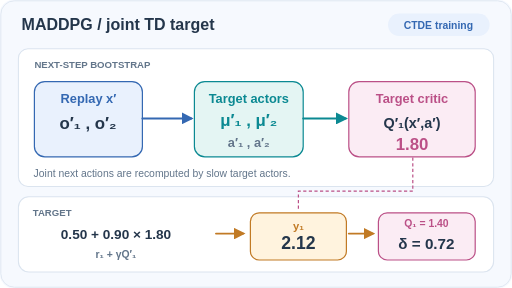
t = 0.00 s
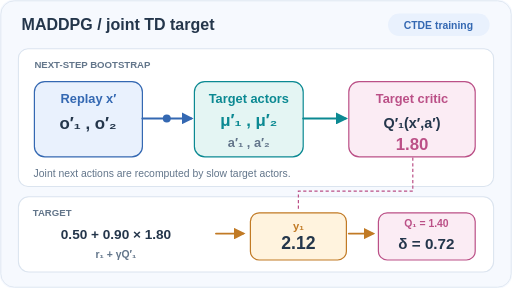
t = 1.67 s
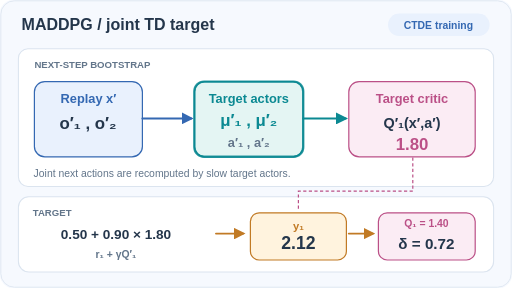
t = 3.33 s
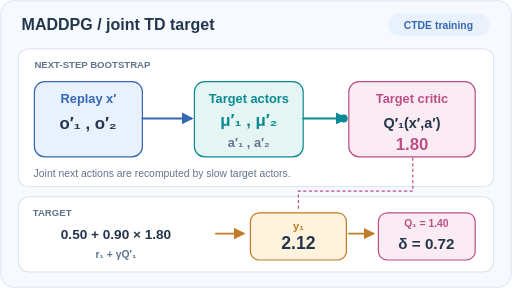
t = 5.00 s
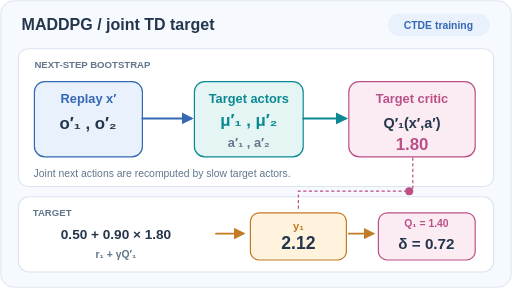
t = 6.67 s
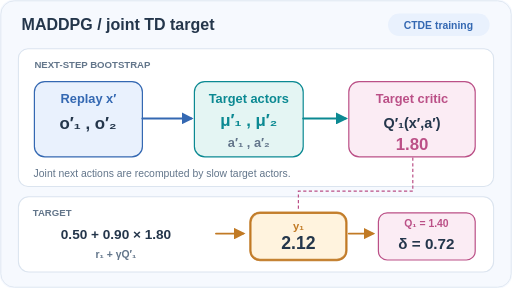
t = 8.33 s

The animated SVG that drew these frames (rendered in a browser with its animation timeline set to each time). Animation: 17 SMIL elements (animate=17); frames cover the first 8.33 s, repeats indefinitely.

<svg xmlns="http://www.w3.org/2000/svg" width="640" height="360" viewBox="0 0 640 360" role="img" aria-labelledby="ttl dsc"><title id="ttl">MADDPG joint replay bootstrap and one-agent critic TD residual</title><desc id="dsc">Replayed next observations enter each target actor; joint next actions enter agent one target critic; reward and discount produce y=2.12 and the agent-one TD error=0.72. Example numbers are illustrative.</desc><defs><marker id="blue-tip" viewBox="0 0 10 10" refX="8" refY="5" markerWidth="6" markerHeight="6" orient="auto"><path d="M0 0 L10 5 L0 10 Z" fill="#3468b2" /></marker><marker id="teal-tip" viewBox="0 0 10 10" refX="8" refY="5" markerWidth="6" markerHeight="6" orient="auto"><path d="M0 0 L10 5 L0 10 Z" fill="#0b8992" /></marker><marker id="magenta-tip" viewBox="0 0 10 10" refX="8" refY="5" markerWidth="6" markerHeight="6" orient="auto"><path d="M0 0 L10 5 L0 10 Z" fill="#bb5087" /></marker><marker id="amber-tip" viewBox="0 0 10 10" refX="8" refY="5" markerWidth="6" markerHeight="6" orient="auto"><path d="M0 0 L10 5 L0 10 Z" fill="#c17a25" /></marker></defs><style>@media(prefers-reduced-motion:reduce){.pulse,.glow{display:none!important}}</style><rect x="0" y="0" width="640" height="360" rx="18" fill="#f6f9fe" stroke="#f6f9fe" stroke-width="1.3" /><rect x="1" y="1" width="638" height="358" rx="17" fill="none" stroke="#dbe4ef" stroke-width="1" /><text x="27" y="37" font-family="Arial,Helvetica,sans-serif" font-size="20" font-weight="700" text-anchor="start" fill="#24364b">MADDPG / joint TD target</text><rect x="485" y="17" width="127" height="28" rx="14" fill="#e9f1fd" stroke="#e9f1fd" stroke-width="0" /><text x="548" y="36" font-family="Arial,Helvetica,sans-serif" font-size="13" font-weight="700" text-anchor="middle" fill="#3468b2">CTDE training</text><rect x="23" y="61" width="594" height="172" rx="12" fill="white" stroke="#dbe4ef" stroke-width="1.3" /><text x="43" y="85" font-family="Arial,Helvetica,sans-serif" font-size="12" font-weight="700" text-anchor="start" fill="#62758a">NEXT-STEP BOOTSTRAP</text><rect x="43" y="102" width="135" height="94" rx="13" fill="#e9f1fd" stroke="#3468b2" stroke-width="1.5" /><text x="110.5" y="129" font-family="Arial,Helvetica,sans-serif" font-size="16" font-weight="700" text-anchor="middle" fill="#3468b2">Replay x′</text><rect x="243" y="102" width="136" height="94" rx="13" fill="#e4f5f3" stroke="#0b8992" stroke-width="1.5" /><text x="311" y="129" font-family="Arial,Helvetica,sans-serif" font-size="16" font-weight="700" text-anchor="middle" fill="#0b8992">Target actors</text><rect x="436" y="102" width="158" height="94" rx="13" fill="#fbecf4" stroke="#bb5087" stroke-width="1.5" /><text x="515" y="129" font-family="Arial,Helvetica,sans-serif" font-size="16" font-weight="700" text-anchor="middle" fill="#bb5087">Target critic</text><text x="110" y="161" font-family="Arial,Helvetica,sans-serif" font-size="21" font-weight="600" text-anchor="middle" fill="#24364b">o′₁ , o′₂</text><text x="311" y="158" font-family="Arial,Helvetica,sans-serif" font-size="21" font-weight="700" text-anchor="middle" fill="#0b8992">μ′₁ , μ′₂</text><text x="311" y="184" font-family="Arial,Helvetica,sans-serif" font-size="16" font-weight="600" text-anchor="middle" fill="#62758a">a′₁ , a′₂</text><text x="515" y="160" font-family="Arial,Helvetica,sans-serif" font-size="18" font-weight="650" text-anchor="middle" fill="#24364b">Q′₁(x′,a′)</text><text x="515" y="188" font-family="Arial,Helvetica,sans-serif" font-size="21" font-weight="700" text-anchor="middle" fill="#bb5087">1.80</text><path d="M178 148 L239 148" fill="none" stroke="#3468b2" stroke-width="2.5" stroke-linecap="round" stroke-linejoin="round" marker-end="url(#blue-tip)" /><path d="M379 148 L432 148" fill="none" stroke="#0b8992" stroke-width="2.5" stroke-linecap="round" stroke-linejoin="round" marker-end="url(#teal-tip)" /><rect x="23" y="246" width="594" height="94" rx="13" fill="white" stroke="#dbe4ef" stroke-width="1.3" /><text x="41" y="270" font-family="Arial,Helvetica,sans-serif" font-size="12" font-weight="700" text-anchor="start" fill="#62758a">TARGET</text><text x="145" y="299" font-family="Arial,Helvetica,sans-serif" font-size="17" font-weight="600" text-anchor="middle" fill="#24364b">0.50 + 0.90 × 1.80</text><text x="145" y="322" font-family="Arial,Helvetica,sans-serif" font-size="13" font-weight="600" text-anchor="middle" fill="#62758a">r₁ + γQ′₁</text><path d="M270 292 L304 292" fill="none" stroke="#c17a25" stroke-width="2.4" stroke-linecap="round" stroke-linejoin="round" marker-end="url(#amber-tip)" /><rect x="313" y="266" width="120" height="59" rx="11" fill="#fff3de" stroke="#c17a25" stroke-width="1.5" /><text x="373" y="287" font-family="Arial,Helvetica,sans-serif" font-size="14" font-weight="700" text-anchor="middle" fill="#c17a25">y₁</text><text x="373" y="311" font-family="Arial,Helvetica,sans-serif" font-size="22" font-weight="750" text-anchor="middle" fill="#24364b">2.12</text><path d="M436 292 L466 292" fill="none" stroke="#c17a25" stroke-width="2.4" stroke-linecap="round" stroke-linejoin="round" marker-end="url(#amber-tip)" /><rect x="473" y="266" width="121" height="59" rx="11" fill="#fbecf4" stroke="#bb5087" stroke-width="1.5" /><text x="533" y="284" font-family="Arial,Helvetica,sans-serif" font-size="13" font-weight="700" text-anchor="middle" fill="#bb5087">Q₁ = 1.40</text><text x="533" y="311" font-family="Arial,Helvetica,sans-serif" font-size="19" font-weight="750" text-anchor="middle" fill="#24364b">δ = 0.72</text><text x="42" y="221" font-family="Arial,Helvetica,sans-serif" font-size="13" font-weight="500" text-anchor="start" fill="#62758a">Joint next actions are recomputed by slow target actors.</text><rect class="glow" x="43" y="102" width="135" height="94" rx="12" fill="none" stroke="#3468b2" stroke-width="3" opacity="0" id="maddpg-joint-bootstrap-glow-0"><animate attributeName="opacity" values="0.00000000;0.85000000;0.85000000;0.00000000;0.00000000" keyTimes="0.00000000;0.02000000;0.08000000;0.08500000;1.00000000" calcMode="discrete" begin="0s" dur="12s" repeatCount="indefinite" /></rect><rect class="glow" x="243" y="102" width="136" height="94" rx="12" fill="none" stroke="#0b8992" stroke-width="3" opacity="0" id="maddpg-joint-bootstrap-glow-1"><animate attributeName="opacity" values="0.00000000;0.85000000;0.85000000;0.00000000;0.00000000" keyTimes="0.00000000;0.21000000;0.30000000;0.30500000;1.00000000" calcMode="discrete" begin="0s" dur="12s" repeatCount="indefinite" /></rect><rect class="glow" x="436" y="102" width="158" height="94" rx="12" fill="none" stroke="#bb5087" stroke-width="3" opacity="0" id="maddpg-joint-bootstrap-glow-2"><animate attributeName="opacity" values="0.00000000;0.85000000;0.85000000;0.00000000;0.00000000" keyTimes="0.00000000;0.43000000;0.52000000;0.52500000;1.00000000" calcMode="discrete" begin="0s" dur="12s" repeatCount="indefinite" /></rect><rect class="glow" x="313" y="266" width="120" height="59" rx="12" fill="none" stroke="#c17a25" stroke-width="3" opacity="0" id="maddpg-joint-bootstrap-glow-3"><animate attributeName="opacity" values="0.00000000;0.85000000;0.85000000;0.00000000;0.00000000" keyTimes="0.00000000;0.69000000;0.78000000;0.78500000;1.00000000" calcMode="discrete" begin="0s" dur="12s" repeatCount="indefinite" /></rect><rect class="glow" x="473" y="266" width="121" height="59" rx="12" fill="none" stroke="#bb5087" stroke-width="3" opacity="0" id="maddpg-joint-bootstrap-glow-4"><animate attributeName="opacity" values="0.00000000;0.85000000;0.85000000;0.00000000;0.00000000" keyTimes="0.00000000;0.89000000;0.98000000;0.98500000;1.00000000" calcMode="discrete" begin="0s" dur="12s" repeatCount="indefinite" /></rect><path id="target-to-bootstrap" d="M516 197 L516 239 L373 239 L373 263" fill="none" stroke="#bb5087" stroke-width="1.5" stroke-dasharray="4 3" /><circle class="pulse" r="5" fill="#3468b2" id="maddpg-joint-bootstrap-packet-0" cx="180.0" cy="148.0" opacity="0"><animate attributeName="cx" values="180.00000000;180.00000000;238.00000000;238.00000000" keyTimes="0.00000000;0.08000000;0.20000000;1.00000000" calcMode="linear" begin="0s" dur="12s" repeatCount="indefinite" /><animate attributeName="cy" values="148.00000000;148.00000000;148.00000000;148.00000000" keyTimes="0.00000000;0.08000000;0.20000000;1.00000000" calcMode="linear" begin="0s" dur="12s" repeatCount="indefinite" /><animate attributeName="opacity" values="0.00000000;1.00000000;1.00000000;0.00000000;0.00000000" keyTimes="0.00000000;0.08000000;0.20000000;0.20500000;1.00000000" calcMode="discrete" begin="0s" dur="12s" repeatCount="indefinite" /></circle><circle class="pulse" r="5" fill="#0b8992" id="maddpg-joint-bootstrap-packet-1" cx="380.0" cy="148.0" opacity="0"><animate attributeName="cx" values="380.00000000;380.00000000;431.00000000;431.00000000" keyTimes="0.00000000;0.30000000;0.42000000;1.00000000" calcMode="linear" begin="0s" dur="12s" repeatCount="indefinite" /><animate attributeName="cy" values="148.00000000;148.00000000;148.00000000;148.00000000" keyTimes="0.00000000;0.30000000;0.42000000;1.00000000" calcMode="linear" begin="0s" dur="12s" repeatCount="indefinite" /><animate attributeName="opacity" values="0.00000000;1.00000000;1.00000000;0.00000000;0.00000000" keyTimes="0.00000000;0.30000000;0.42000000;0.42500000;1.00000000" calcMode="discrete" begin="0s" dur="12s" repeatCount="indefinite" /></circle><circle class="pulse" r="5" fill="#bb5087" id="maddpg-joint-bootstrap-packet-2" cx="516.0" cy="197.0" opacity="0"><animate attributeName="cx" values="516.00000000;516.00000000;516.00000000;373.00000000;373.00000000;373.00000000" keyTimes="0.00000000;0.52000000;0.55215311;0.66162679;0.68000000;1.00000000" calcMode="linear" begin="0s" dur="12s" repeatCount="indefinite" /><animate attributeName="cy" values="197.00000000;197.00000000;239.00000000;239.00000000;263.00000000;263.00000000" keyTimes="0.00000000;0.52000000;0.55215311;0.66162679;0.68000000;1.00000000" calcMode="linear" begin="0s" dur="12s" repeatCount="indefinite" /><animate attributeName="opacity" values="0.00000000;1.00000000;1.00000000;0.00000000;0.00000000" keyTimes="0.00000000;0.52000000;0.68000000;0.68500000;1.00000000" calcMode="discrete" begin="0s" dur="12s" repeatCount="indefinite" /></circle><circle class="pulse" r="5" fill="#c17a25" id="maddpg-joint-bootstrap-packet-3" cx="434.0" cy="292.0" opacity="0"><animate attributeName="cx" values="434.00000000;434.00000000;466.00000000;466.00000000" keyTimes="0.00000000;0.78000000;0.88000000;1.00000000" calcMode="linear" begin="0s" dur="12s" repeatCount="indefinite" /><animate attributeName="cy" values="292.00000000;292.00000000;292.00000000;292.00000000" keyTimes="0.00000000;0.78000000;0.88000000;1.00000000" calcMode="linear" begin="0s" dur="12s" repeatCount="indefinite" /><animate attributeName="opacity" values="0.00000000;1.00000000;1.00000000;0.00000000;0.00000000" keyTimes="0.00000000;0.78000000;0.88000000;0.88500000;1.00000000" calcMode="discrete" begin="0s" dur="12s" repeatCount="indefinite" /></circle></svg>
